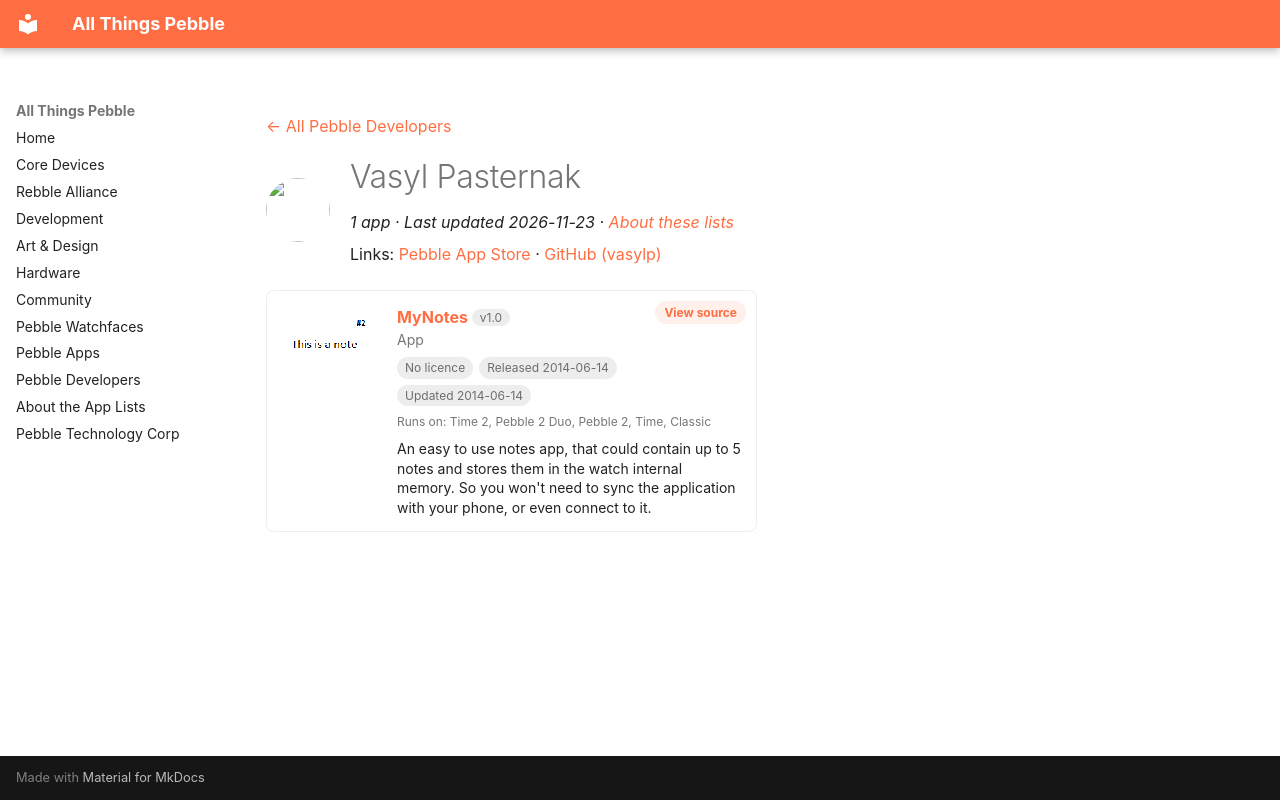

repository: saltedlolly/all-things-pebble · page: developers/vasyl-pasternak.html · generator: mkdocs

---
title: "Vasyl Pasternak"
hide:
  - toc
---

<!-- Generated by scripts/update_app_directory.py: do not edit by hand -->
[← All Pebble Developers](../developers.md)

<div class="dev-header" markdown>
<img class="dev-avatar" src="https://github.com/vasylp.png?size=128" alt="" width="64" height="64" loading="lazy" onerror="this.remove()">
<div class="dev-intro" markdown>

# Vasyl Pasternak

*1 app · Last updated 2026-11-23 · [About these lists](../about-app-lists.md)*

Links: [Pebble App Store](https://apps.repebble.com/apps/dev/vasyl-pasternak_5319c49a05c740cd0f000084) · [GitHub (vasylp)](https://github.com/vasylp)

</div>
</div>

<div class="app-grid dev-apps" data-search-exclude>
<div class="app-card" data-type="watchapp" data-title="mynotes" data-released="2014-06-14" data-updated="2014-06-14">
<a class="app-shot" href="https://apps.repebble.com/539c8fd657e2cccdad000036" data-search-exclude><img src="../images/apps/539c8fd657e2cccdad000036.png" alt="MyNotes" loading="lazy"></a>
<div class="app-info">
<h2 class="app-name" id="app-539c8fd657e2cccdad000036"><a href="https://apps.repebble.com/539c8fd657e2cccdad000036">MyNotes</a> <span class="app-version" title="Latest version" data-search-exclude>v1.0</span></h2>
<a class="app-source" href="https://github.com/vasylp/pebblenotes" title="Source code" data-search-exclude>View source</a>
<div class="app-dev">App</div>
<div class="app-tags" data-search-exclude><span class="app-licence app-licence--none" title="Licence">No licence</span> <span title="First published in the app store">Released 2014-06-14</span> <span title="Latest release in the app store">Updated 2014-06-14</span></div>
<div class="app-watches" title="Supported watches" data-search-exclude>Runs on: Time 2, Pebble 2 Duo, Pebble 2, Time, Classic</div>
<p class="app-desc">An easy to use notes app, that could contain up to 5 notes and stores them in the watch internal memory. So you won&#x27;t need to sync the application with your phone, or even connect to it.</p>
</div>
</div>
</div>
